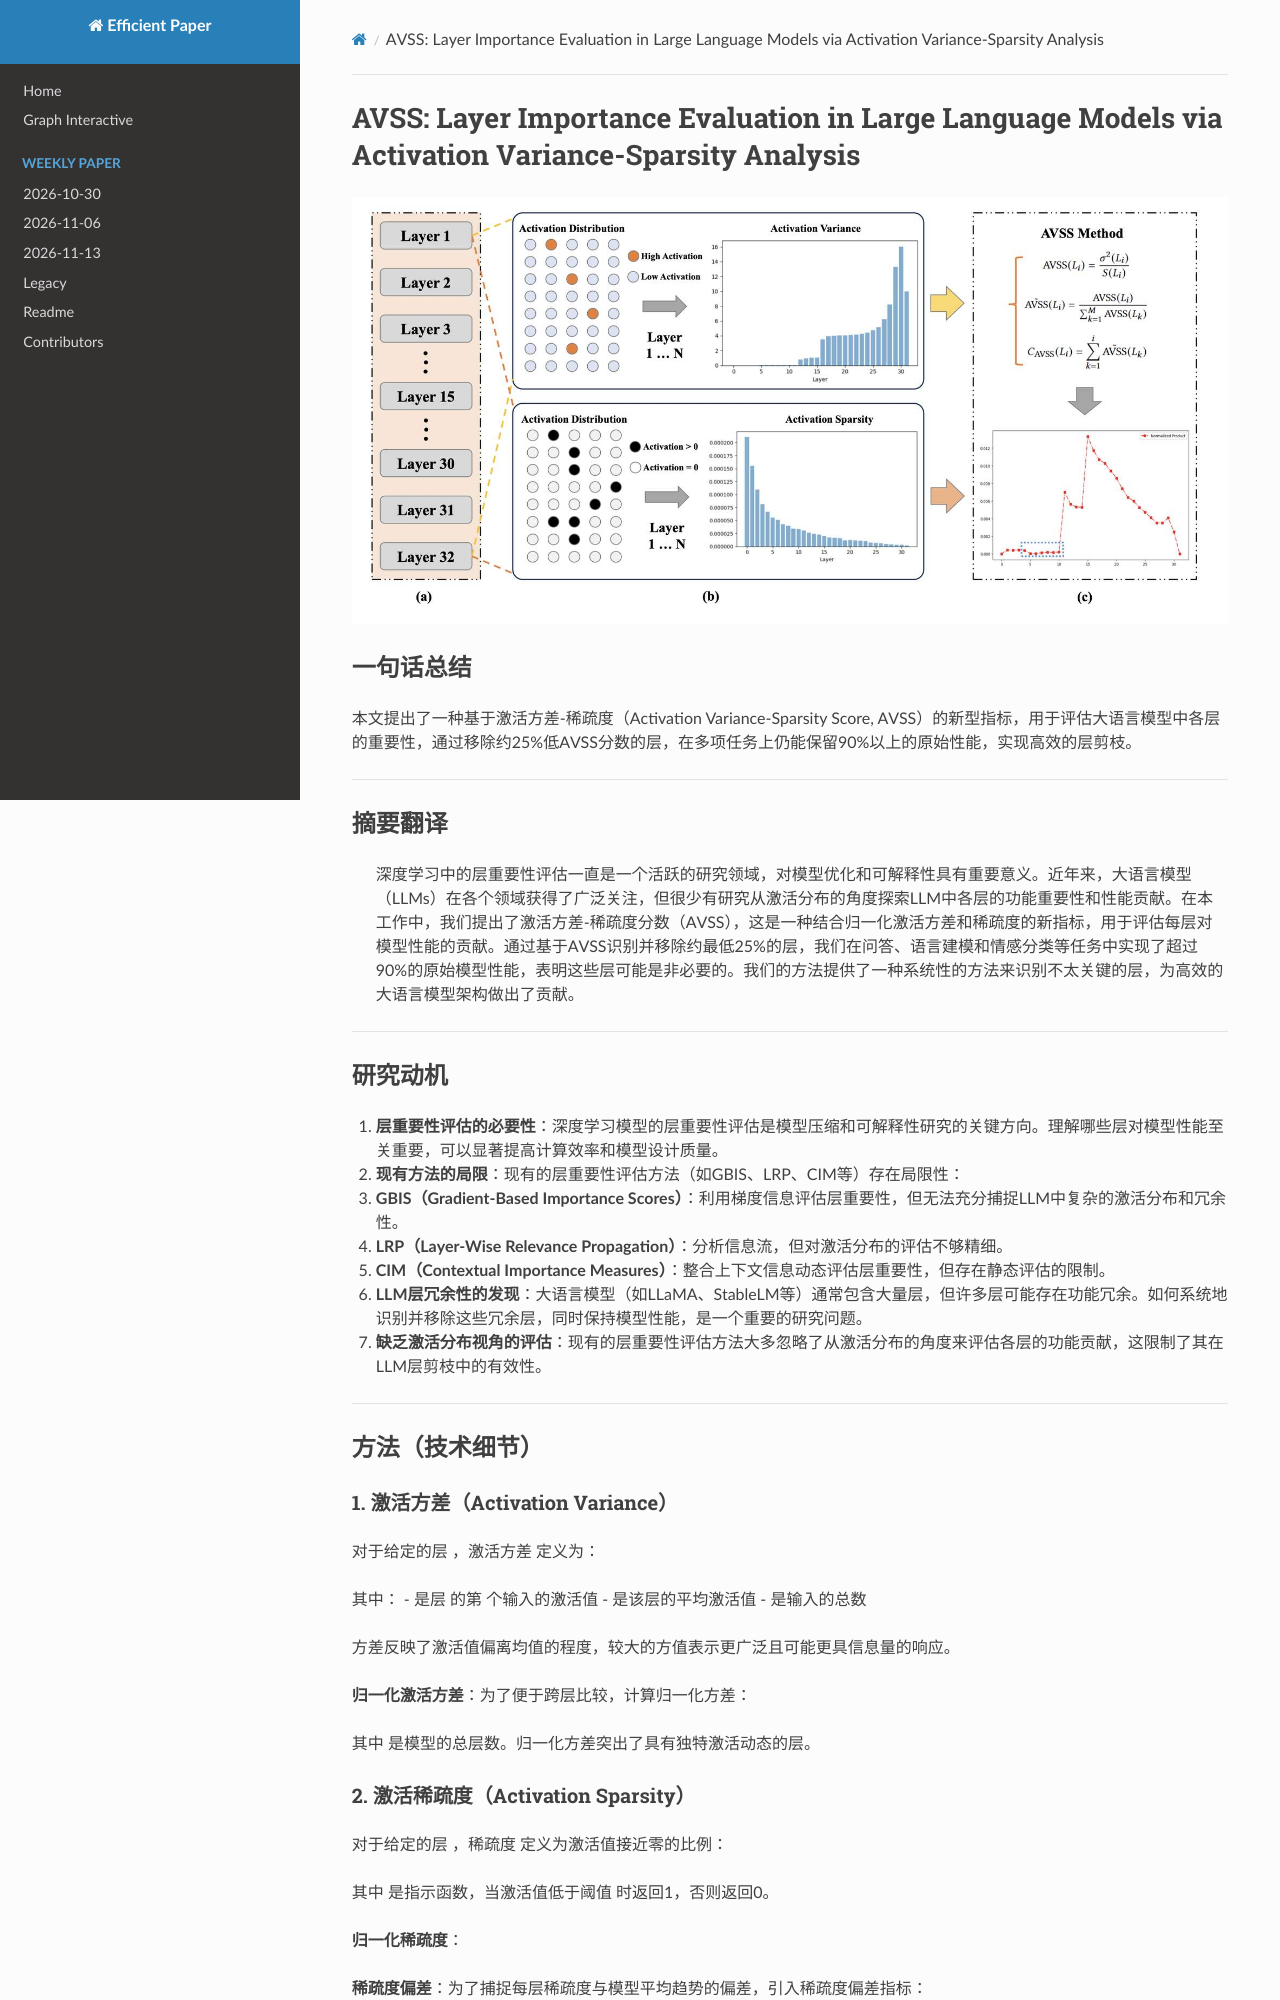

repository: hustzxd/EfficientPaper · page: notes/2024/AVSS/note/index.html · generator: mkdocs

# AVSS: Layer Importance Evaluation in Large Language Models via Activation Variance-Sparsity Analysis

![](avss.png)

## Abstract

The evaluation of layer importance in deep learning has been an active area
of research, with significant implications for model optimization and
interpretability. Recently, large language models (LLMs) have gained prominence
across various domains, yet limited studies have explored the functional
importance and performance contributions of indiv
